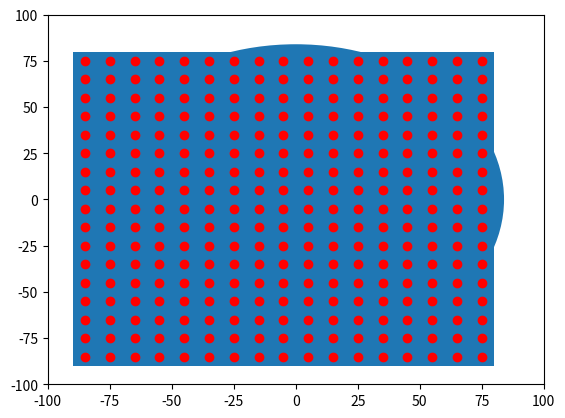

Reproduce this figure in Python.

import numpy as np
import matplotlib.pyplot as plt
import matplotlib.patches as mpatches

bounding_box_1=np.array([[ -85, -85],[ -75, -85],[ -65, -85],[ -55, -85],[ -45, -85],[ -35, -85],[ -25, -85],[ -15, -85],[ -5, -85],[ 5, -85],[ 15, -85],[ 25, -85],[ 35, -85],[ 45, -85],[ 55, -85],[ 65, -85],[ 75, -85],[ -85, -75],[ -75, -75],[ -65, -75],[ -55, -75],[ -45, -75],[ -35, -75],[ -25, -75],[ -15, -75],[ -5, -75],[ 5, -75],[ 15, -75],[ 25, -75],[ 35, -75],[ 45, -75],[ 55, -75],[ 65, -75],[ 75, -75],[ -85, -65],[ -75, -65],[ -65, -65],[ -55, -65],[ -45, -65],[ -35, -65],[ -25, -65],[ -15, -65],[ -5, -65],[ 5, -65],[ 15, -65],[ 25, -65],[ 35, -65],[ 45, -65],[ 55, -65],[ 65, -65],[ 75, -65],[ -85, -55],[ -75, -55],[ -65, -55],[ -55, -55],[ -45, -55],[ -35, -55],[ -25, -55],[ -15, -55],[ -5, -55],[ 5, -55],[ 15, -55],[ 25, -55],[ 35, -55],[ 45, -55],[ 55, -55],[ 65, -55],[ 75, -55],[ -85, -45],[ -75, -45],[ -65, -45],[ -55, -45],[ -45, -45],[ -35, -45],[ -25, -45],[ -15, -45],[ -5, -45],[ 5, -45],[ 15, -45],[ 25, -45],[ 35, -45],[ 45, -45],[ 55, -45],[ 65, -45],[ 75, -45],[ -85, -35],[ -75, -35],[ -65, -35],[ -55, -35],[ -45, -35],[ -35, -35],[ -25, -35],[ -15, -35],[ -5, -35],[ 5, -35],[ 15, -35],[ 25, -35],[ 35, -35],[ 45, -35],[ 55, -35],[ 65, -35],[ 75, -35],[ -85, -25],[ -75, -25],[ -65, -25],[ -55, -25],[ -45, -25],[ -35, -25],[ -25, -25],[ -15, -25],[ -5, -25],[ 5, -25],[ 15, -25],[ 25, -25],[ 35, -25],[ 45, -25],[ 55, -25],[ 65, -25],[ 75, -25],[ -85, -15],[ -75, -15],[ -65, -15],[ -55, -15],[ -45, -15],[ -35, -15],[ -25, -15],[ -15, -15],[ -5, -15],[ 5, -15],[ 15, -15],[ 25, -15],[ 35, -15],[ 45, -15],[ 55, -15],[ 65, -15],[ 75, -15],[ -85, -5],[ -75, -5],[ -65, -5],[ -55, -5],[ -45, -5],[ -35, -5],[ -25, -5],[ -15, -5],[ -5, -5],[ 5, -5],[ 15, -5],[ 25, -5],[ 35, -5],[ 45, -5],[ 55, -5],[ 65, -5],[ 75, -5],[ -85, 5],[ -75, 5],[ -65, 5],[ -55, 5],[ -45, 5],[ -35, 5],[ -25, 5],[ -15, 5],[ -5, 5],[ 5, 5],[ 15, 5],[ 25, 5],[ 35, 5],[ 45, 5],[ 55, 5],[ 65, 5],[ 75, 5],[ -85, 15],[ -75, 15],[ -65, 15],[ -55, 15],[ -45, 15],[ -35, 15],[ -25, 15],[ -15, 15],[ -5, 15],[ 5, 15],[ 15, 15],[ 25, 15],[ 35, 15],[ 45, 15],[ 55, 15],[ 65, 15],[ 75, 15],[ -85, 25],[ -75, 25],[ -65, 25],[ -55, 25],[ -45, 25],[ -35, 25],[ -25, 25],[ -15, 25],[ -5, 25],[ 5, 25],[ 15, 25],[ 25, 25],[ 35, 25],[ 45, 25],[ 55, 25],[ 65, 25],[ 75, 25],[ -85, 35],[ -75, 35],[ -65, 35],[ -55, 35],[ -45, 35],[ -35, 35],[ -25, 35],[ -15, 35],[ -5, 35],[ 5, 35],[ 15, 35],[ 25, 35],[ 35, 35],[ 45, 35],[ 55, 35],[ 65, 35],[ 75, 35],[ -85, 45],[ -75, 45],[ -65, 45],[ -55, 45],[ -45, 45],[ -35, 45],[ -25, 45],[ -15, 45],[ -5, 45],[ 5, 45],[ 15, 45],[ 25, 45],[ 35, 45],[ 45, 45],[ 55, 45],[ 65, 45],[ 75, 45],[ -85, 55],[ -75, 55],[ -65, 55],[ -55, 55],[ -45, 55],[ -35, 55],[ -25, 55],[ -15, 55],[ -5, 55],[ 5, 55],[ 15, 55],[ 25, 55],[ 35, 55],[ 45, 55],[ 55, 55],[ 65, 55],[ 75, 55],[ -85, 65],[ -75, 65],[ -65, 65],[ -55, 65],[ -45, 65],[ -35, 65],[ -25, 65],[ -15, 65],[ -5, 65],[ 5, 65],[ 15, 65],[ 25, 65],[ 35, 65],[ 45, 65],[ 55, 65],[ 65, 65],[ 75, 65],[ -85, 75],[ -75, 75],[ -65, 75],[ -55, 75],[ -45, 75],[ -35, 75],[ -25, 75],[ -15, 75],[ -5, 75],[ 5, 75],[ 15, 75],[ 25, 75],[ 35, 75],[ 45, 75],[ 55, 75],[ 65, 75],[ 75, 75]])
bounding_box_2=([ -85, -75, -65, -55, -45, -35, -25, -15, -5, 5, 15, 25, 35, 45, 55, 65, 75, -85, -75, -65, -55, -45, -35, -25, -15, -5, 5, 15, 25, 35, 45, 55, 65, 75, -85, -75, -65, -55, -45, -35, -25, -15, -5, 5, 15, 25, 35, 45, 55, 65, 75, -85, -75, -65, -55, -45, -35, -25, -15, -5, 5, 15, 25, 35, 45, 55, 65, 75, -85, -75, -65, -55, -45, -35, -25, -15, -5, 5, 15, 25, 35, 45, 55, 65, 75, -85, -75, -65, -55, -45, -35, -25, -15, -5, 5, 15, 25, 35, 45, 55, 65, 75, -85, -75, -65, -55, -45, -35, -25, -15, -5, 5, 15, 25, 35, 45, 55, 65, 75, -85, -75, -65, -55, -45, -35, -25, -15, -5, 5, 15, 25, 35, 45, 55, 65, 75, -85, -75, -65, -55, -45, -35, -25, -15, -5, 5, 15, 25, 35, 45, 55, 65, 75, -85, -75, -65, -55, -45, -35, -25, -15, -5, 5, 15, 25, 35, 45, 55, 65, 75, -85, -75, -65, -55, -45, -35, -25, -15, -5, 5, 15, 25, 35, 45, 55, 65, 75, -85, -75, -65, -55, -45, -35, -25, -15, -5, 5, 15, 25, 35, 45, 55, 65, 75, -85, -75, -65, -55, -45, -35, -25, -15, -5, 5, 15, 25, 35, 45, 55, 65, 75, -85, -75, -65, -55, -45, -35, -25, -15, -5, 5, 15, 25, 35, 45, 55, 65, 75, -85, -75, -65, -55, -45, -35, -25, -15, -5, 5, 15, 25, 35, 45, 55, 65, 75, -85, -75, -65, -55, -45, -35, -25, -15, -5, 5, 15, 25, 35, 45, 55, 65, 75, -85, -75, -65, -55, -45, -35, -25, -15, -5, 5, 15, 25, 35, 45, 55, 65, 75 ],[ -85, -85, -85, -85, -85, -85, -85, -85, -85, -85, -85, -85, -85, -85, -85, -85, -85, -75, -75, -75, -75, -75, -75, -75, -75, -75, -75, -75, -75, -75, -75, -75, -75, -75, -65, -65, -65, -65, -65, -65, -65, -65, -65, -65, -65, -65, -65, -65, -65, -65, -65, -55, -55, -55, -55, -55, -55, -55, -55, -55, -55, -55, -55, -55, -55, -55, -55, -55, -45, -45, -45, -45, -45, -45, -45, -45, -45, -45, -45, -45, -45, -45, -45, -45, -45, -35, -35, -35, -35, -35, -35, -35, -35, -35, -35, -35, -35, -35, -35, -35, -35, -35, -25, -25, -25, -25, -25, -25, -25, -25, -25, -25, -25, -25, -25, -25, -25, -25, -25, -15, -15, -15, -15, -15, -15, -15, -15, -15, -15, -15, -15, -15, -15, -15, -15, -15, -5, -5, -5, -5, -5, -5, -5, -5, -5, -5, -5, -5, -5, -5, -5, -5, -5, 5, 5, 5, 5, 5, 5, 5, 5, 5, 5, 5, 5, 5, 5, 5, 5, 5, 15, 15, 15, 15, 15, 15, 15, 15, 15, 15, 15, 15, 15, 15, 15, 15, 15, 25, 25, 25, 25, 25, 25, 25, 25, 25, 25, 25, 25, 25, 25, 25, 25, 25, 35, 35, 35, 35, 35, 35, 35, 35, 35, 35, 35, 35, 35, 35, 35, 35, 35, 45, 45, 45, 45, 45, 45, 45, 45, 45, 45, 45, 45, 45, 45, 45, 45, 45, 55, 55, 55, 55, 55, 55, 55, 55, 55, 55, 55, 55, 55, 55, 55, 55, 55, 65, 65, 65, 65, 65, 65, 65, 65, 65, 65, 65, 65, 65, 65, 65, 65, 65, 75, 75, 75, 75, 75, 75, 75, 75, 75, 75, 75, 75, 75, 75, 75, 75, 75 ] )
a=np.diag(range(15))
#print(a)
#print(len(bounding_box))
#print(bounding_box.size)
#print(bounding_box.shape)
#print(bounding_box.reshape(2,289))
#plt.matshow(bounding_box.reshape(2,289))
#(nrows, ncols) = bounding_box.shape
#pixel_plot=plt.figure() #make plot
#plt.title("bounding box")
fig,ax=plt.subplots()
plt.plot([ -85, -75, -65, -55, -45, -35, -25, -15, -5, 5, 15, 25, 35, 45, 55, 65, 75, -85, -75, -65, -55, -45, -35, -25, -15, -5, 5, 15, 25, 35, 45, 55, 65, 75, -85, -75, -65, -55, -45, -35, -25, -15, -5, 5, 15, 25, 35, 45, 55, 65, 75, -85, -75, -65, -55, -45, -35, -25, -15, -5, 5, 15, 25, 35, 45, 55, 65, 75, -85, -75, -65, -55, -45, -35, -25, -15, -5, 5, 15, 25, 35, 45, 55, 65, 75, -85, -75, -65, -55, -45, -35, -25, -15, -5, 5, 15, 25, 35, 45, 55, 65, 75, -85, -75, -65, -55, -45, -35, -25, -15, -5, 5, 15, 25, 35, 45, 55, 65, 75, -85, -75, -65, -55, -45, -35, -25, -15, -5, 5, 15, 25, 35, 45, 55, 65, 75, -85, -75, -65, -55, -45, -35, -25, -15, -5, 5, 15, 25, 35, 45, 55, 65, 75, -85, -75, -65, -55, -45, -35, -25, -15, -5, 5, 15, 25, 35, 45, 55, 65, 75, -85, -75, -65, -55, -45, -35, -25, -15, -5, 5, 15, 25, 35, 45, 55, 65, 75, -85, -75, -65, -55, -45, -35, -25, -15, -5, 5, 15, 25, 35, 45, 55, 65, 75, -85, -75, -65, -55, -45, -35, -25, -15, -5, 5, 15, 25, 35, 45, 55, 65, 75, -85, -75, -65, -55, -45, -35, -25, -15, -5, 5, 15, 25, 35, 45, 55, 65, 75, -85, -75, -65, -55, -45, -35, -25, -15, -5, 5, 15, 25, 35, 45, 55, 65, 75, -85, -75, -65, -55, -45, -35, -25, -15, -5, 5, 15, 25, 35, 45, 55, 65, 75, -85, -75, -65, -55, -45, -35, -25, -15, -5, 5, 15, 25, 35, 45, 55, 65, 75 ],[ -85, -85, -85, -85, -85, -85, -85, -85, -85, -85, -85, -85, -85, -85, -85, -85, -85, -75, -75, -75, -75, -75, -75, -75, -75, -75, -75, -75, -75, -75, -75, -75, -75, -75, -65, -65, -65, -65, -65, -65, -65, -65, -65, -65, -65, -65, -65, -65, -65, -65, -65, -55, -55, -55, -55, -55, -55, -55, -55, -55, -55, -55, -55, -55, -55, -55, -55, -55, -45, -45, -45, -45, -45, -45, -45, -45, -45, -45, -45, -45, -45, -45, -45, -45, -45, -35, -35, -35, -35, -35, -35, -35, -35, -35, -35, -35, -35, -35, -35, -35, -35, -35, -25, -25, -25, -25, -25, -25, -25, -25, -25, -25, -25, -25, -25, -25, -25, -25, -25, -15, -15, -15, -15, -15, -15, -15, -15, -15, -15, -15, -15, -15, -15, -15, -15, -15, -5, -5, -5, -5, -5, -5, -5, -5, -5, -5, -5, -5, -5, -5, -5, -5, -5, 5, 5, 5, 5, 5, 5, 5, 5, 5, 5, 5, 5, 5, 5, 5, 5, 5, 15, 15, 15, 15, 15, 15, 15, 15, 15, 15, 15, 15, 15, 15, 15, 15, 15, 25, 25, 25, 25, 25, 25, 25, 25, 25, 25, 25, 25, 25, 25, 25, 25, 25, 35, 35, 35, 35, 35, 35, 35, 35, 35, 35, 35, 35, 35, 35, 35, 35, 35, 45, 45, 45, 45, 45, 45, 45, 45, 45, 45, 45, 45, 45, 45, 45, 45, 45, 55, 55, 55, 55, 55, 55, 55, 55, 55, 55, 55, 55, 55, 55, 55, 55, 55, 65, 65, 65, 65, 65, 65, 65, 65, 65, 65, 65, 65, 65, 65, 65, 65, 65, 75, 75, 75, 75, 75, 75, 75, 75, 75, 75, 75, 75, 75, 75, 75, 75, 75 ], 'ro')
for item in range(289):
    recy=mpatches.Rectangle((bounding_box_1[item][0]-5,bounding_box_1[item][1]-5), 10, 10, ec="none")
    ax.add_patch(recy)
recy=mpatches.Rectangle((bounding_box_1[0][0]-5,bounding_box_1[item][1]-5), 10, 10, ec="none")   
circ=mpatches.Circle((0, 0), 84, ec="none")
ax.add_patch(circ)
#ax.grid()
plt.axis([-100, 100, -100, 100])
plt.show()

